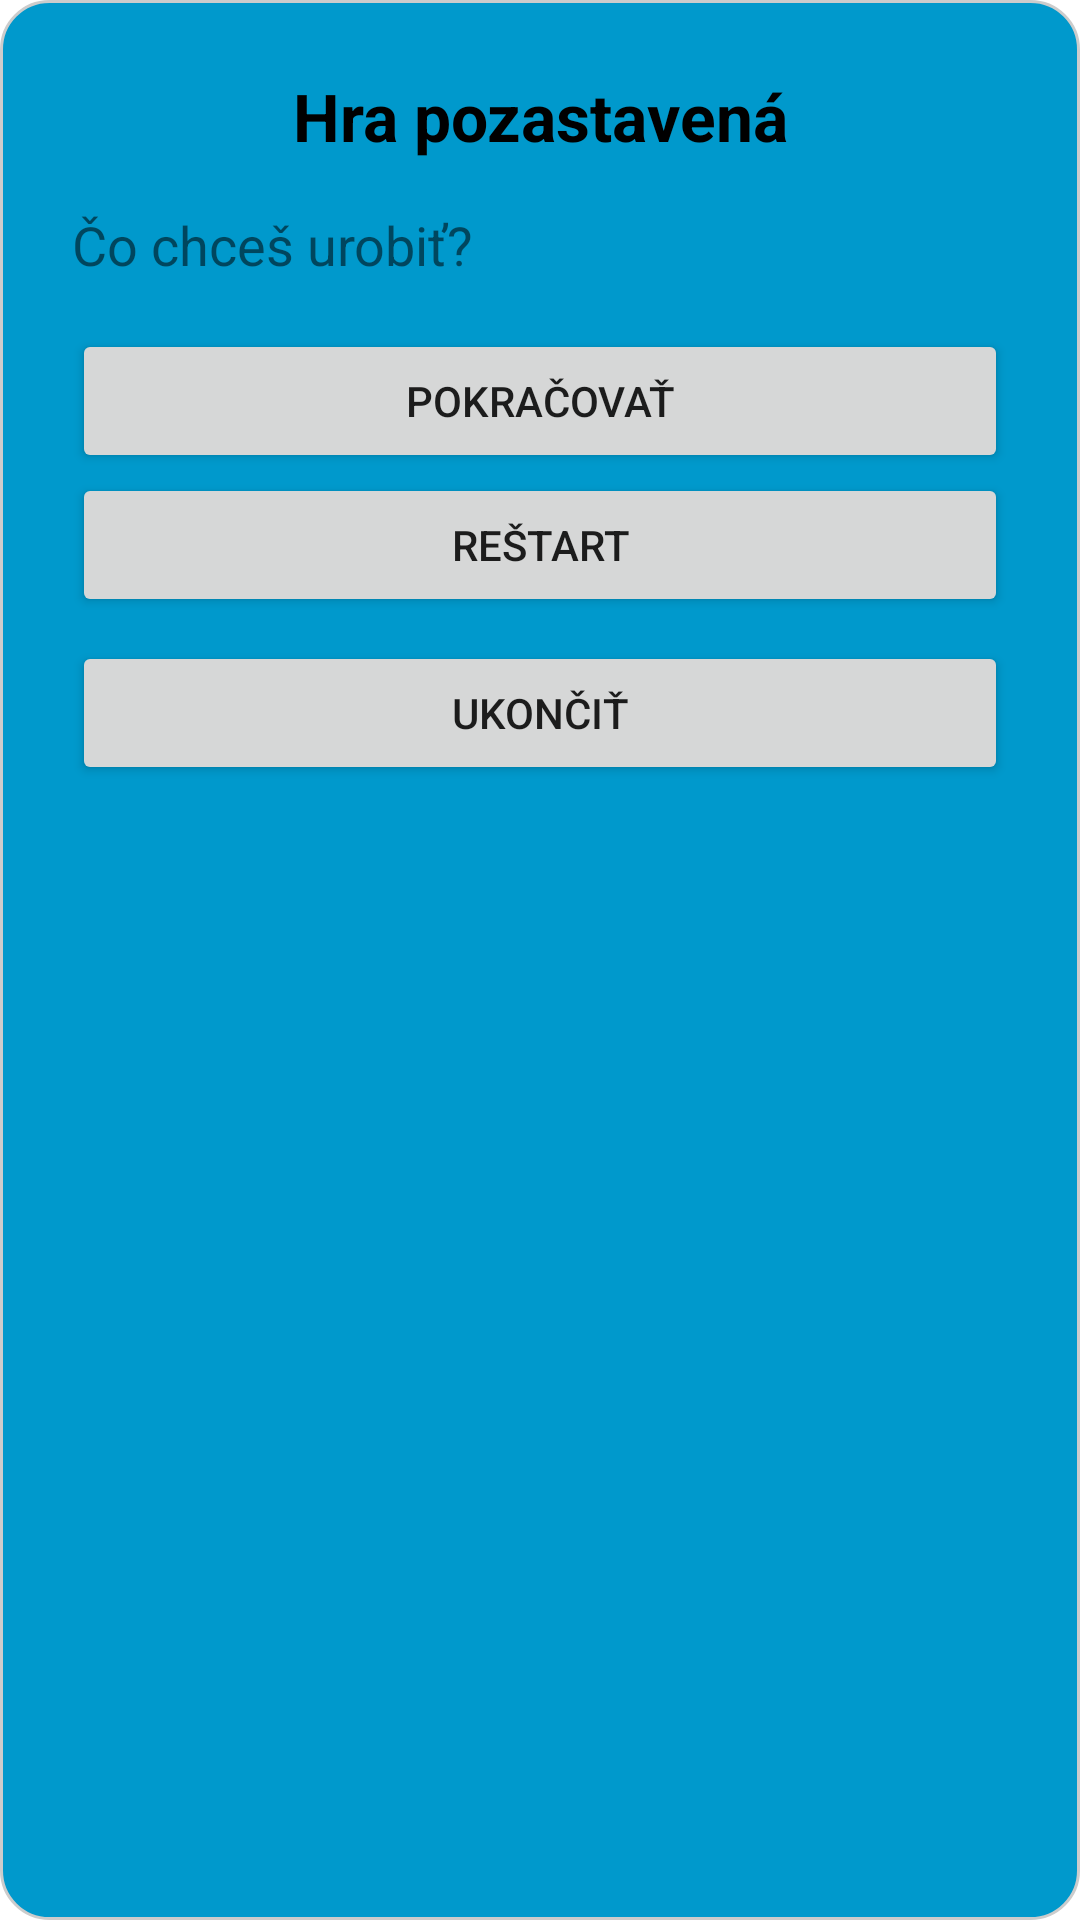

Layout XML and referenced resources for this Android screen:
<!-- AndroidManifest.xml: application theme Theme.SteeplechaseGame -->
<!-- res/layout/dialog_pause.xml -->
<LinearLayout
    xmlns:android="http://schemas.android.com/apk/res/android"
    android:orientation="vertical"
    android:padding="24dp"
    android:background="@drawable/rounded_dialog_bg"
    android:layout_width="match_parent"
    android:layout_height="wrap_content">

    <TextView
        android:id="@+id/tv_title"
        android:text="Hra pozastavená"
        android:textSize="22sp"
        android:textStyle="bold"
        android:textColor="@color/black"
        android:layout_width="match_parent"
        android:layout_height="wrap_content"
        android:gravity="center"
        android:layout_marginBottom="16dp"/>

    <TextView
        android:id="@+id/tv_time"
        android:text="Čo chceš urobiť?"
        android:textSize="18sp"
        android:layout_width="match_parent"
        android:layout_height="wrap_content"
        android:layout_marginBottom="16dp"/>

    <Button
        android:id="@+id/btn_continue"
        android:text="Pokračovať"
        android:layout_width="match_parent"
        android:layout_height="wrap_content"/>

    <Button
        android:id="@+id/btn_restart"
        android:text="Reštart"
        android:layout_width="match_parent"
        android:layout_height="wrap_content"/>

    <Button
        android:id="@+id/btn_exit"
        android:text="Ukončiť"
        android:layout_width="match_parent"
        android:layout_height="wrap_content"
        android:layout_marginTop="8dp"/>
</LinearLayout>
<!-- resources referenced by this layout -->
<resources>
  <!-- drawable rounded_dialog_bg (drawable) -->
  <?xml version="1.0" encoding="utf-8"?>
  <shape xmlns:android="http://schemas.android.com/apk/res/android"
      android:shape="rectangle">
      <solid android:color="@android:color/holo_blue_dark" />
      <corners android:radius="16dp" />
      <padding android:left="16dp"
          android:top="16dp"
          android:right="16dp"
          android:bottom="16dp" />
      <stroke android:width="1dp" android:color="#CCCCCC"/>
  </shape>
  <style name="Theme.SteeplechaseGame" parent="Theme.MaterialComponents.DayNight.DarkActionBar">
          
          <item name="colorPrimary">@color/purple_500</item>
          <item name="colorPrimaryVariant">@color/purple_700</item>
          <item name="colorOnPrimary">@color/white</item>
          
          <item name="colorSecondary">@color/teal_200</item>
          <item name="colorSecondaryVariant">@color/teal_700</item>
          <item name="colorOnSecondary">@color/black</item>
          
          <item name="android:statusBarColor">?attr/colorPrimaryVariant</item>
          
      </style>
  <!-- not gathered from this repository: default colours our renderer supplied (Android Studio template values) -->
  <color name="purple_500">#FF6200EE</color>
  <color name="purple_700">#FF3700B3</color>
  <color name="teal_200">#FF03DAC5</color>
  <color name="teal_700">#FF018786</color>
  <color name="black">#FF000000</color>
  <color name="white">#FFFFFFFF</color>
</resources>
